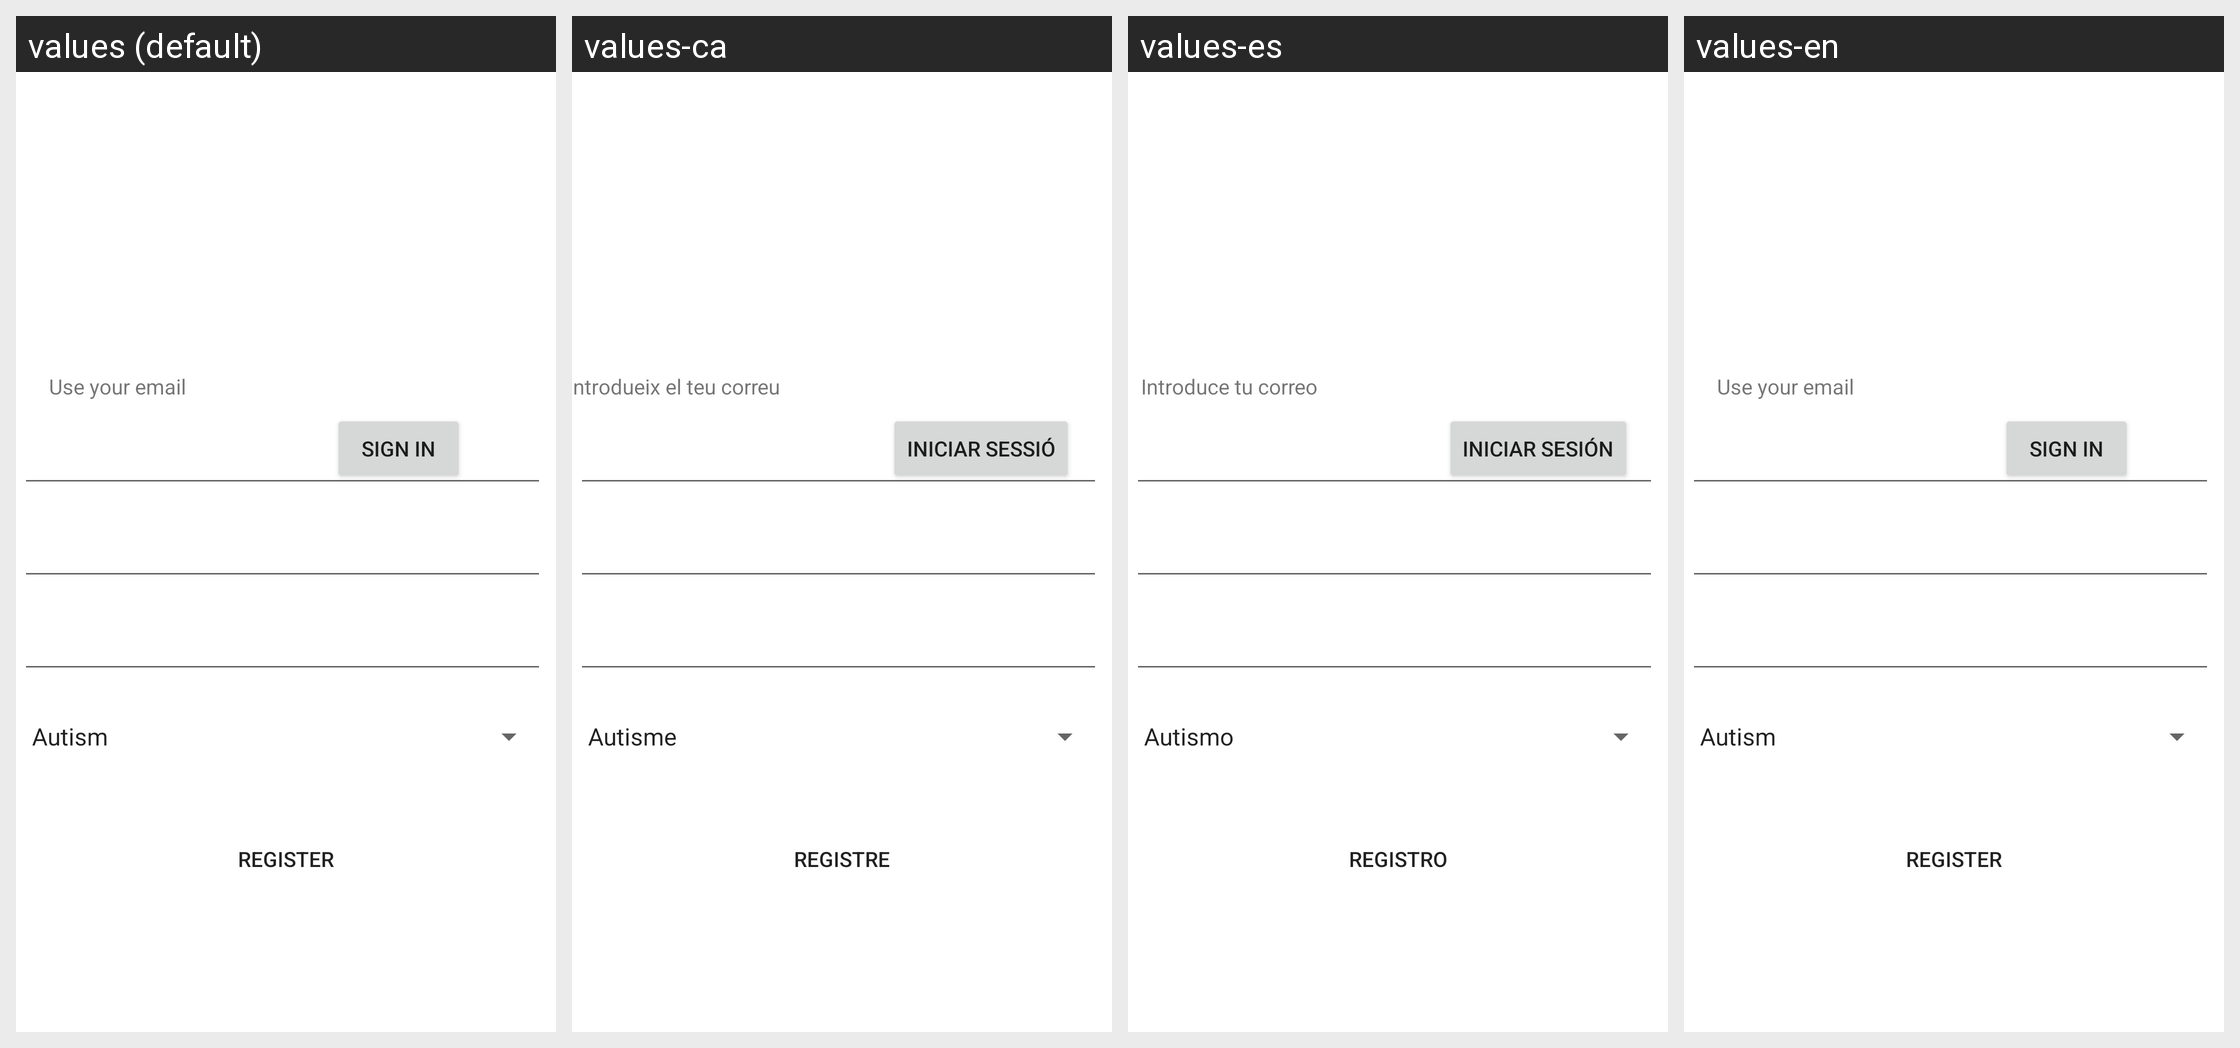

For this localized Android screen grid, give each drawn string resource with its value in every locale shown.
Android screen res/layout/activity_register.xml rendered under 4 locales, left to right: values (default), values-ca, values-es, values-en. Device: Nexus 5 (rendered at 1080×1920; each locale shown at half size, 540×960, under a caption strip naming it); theme Theme.IRLRPG.
Strings drawn on this screen, with the default value and each locale's value (text and hints the layout hard-codes, and strings that could not be matched under every locale, appear in the picture but are not listed):

prompt_username
  values: Username
  values-ca: Usuari
  values-es: Usuario
  values-en: Username

action_sign_in_short
  values: Sign in
  values-ca: Iniciar sessió
  values-es: Iniciar sesión
  values-en: Sign in

register
  values: Register
  values-ca: Registre
  values-es: Registro
  values-en: Register

adviseMessageUser
  values: Use your email
  values-ca: Introdueix el teu correu
  values-es: Introduce tu correo
  values-en: Use your email
